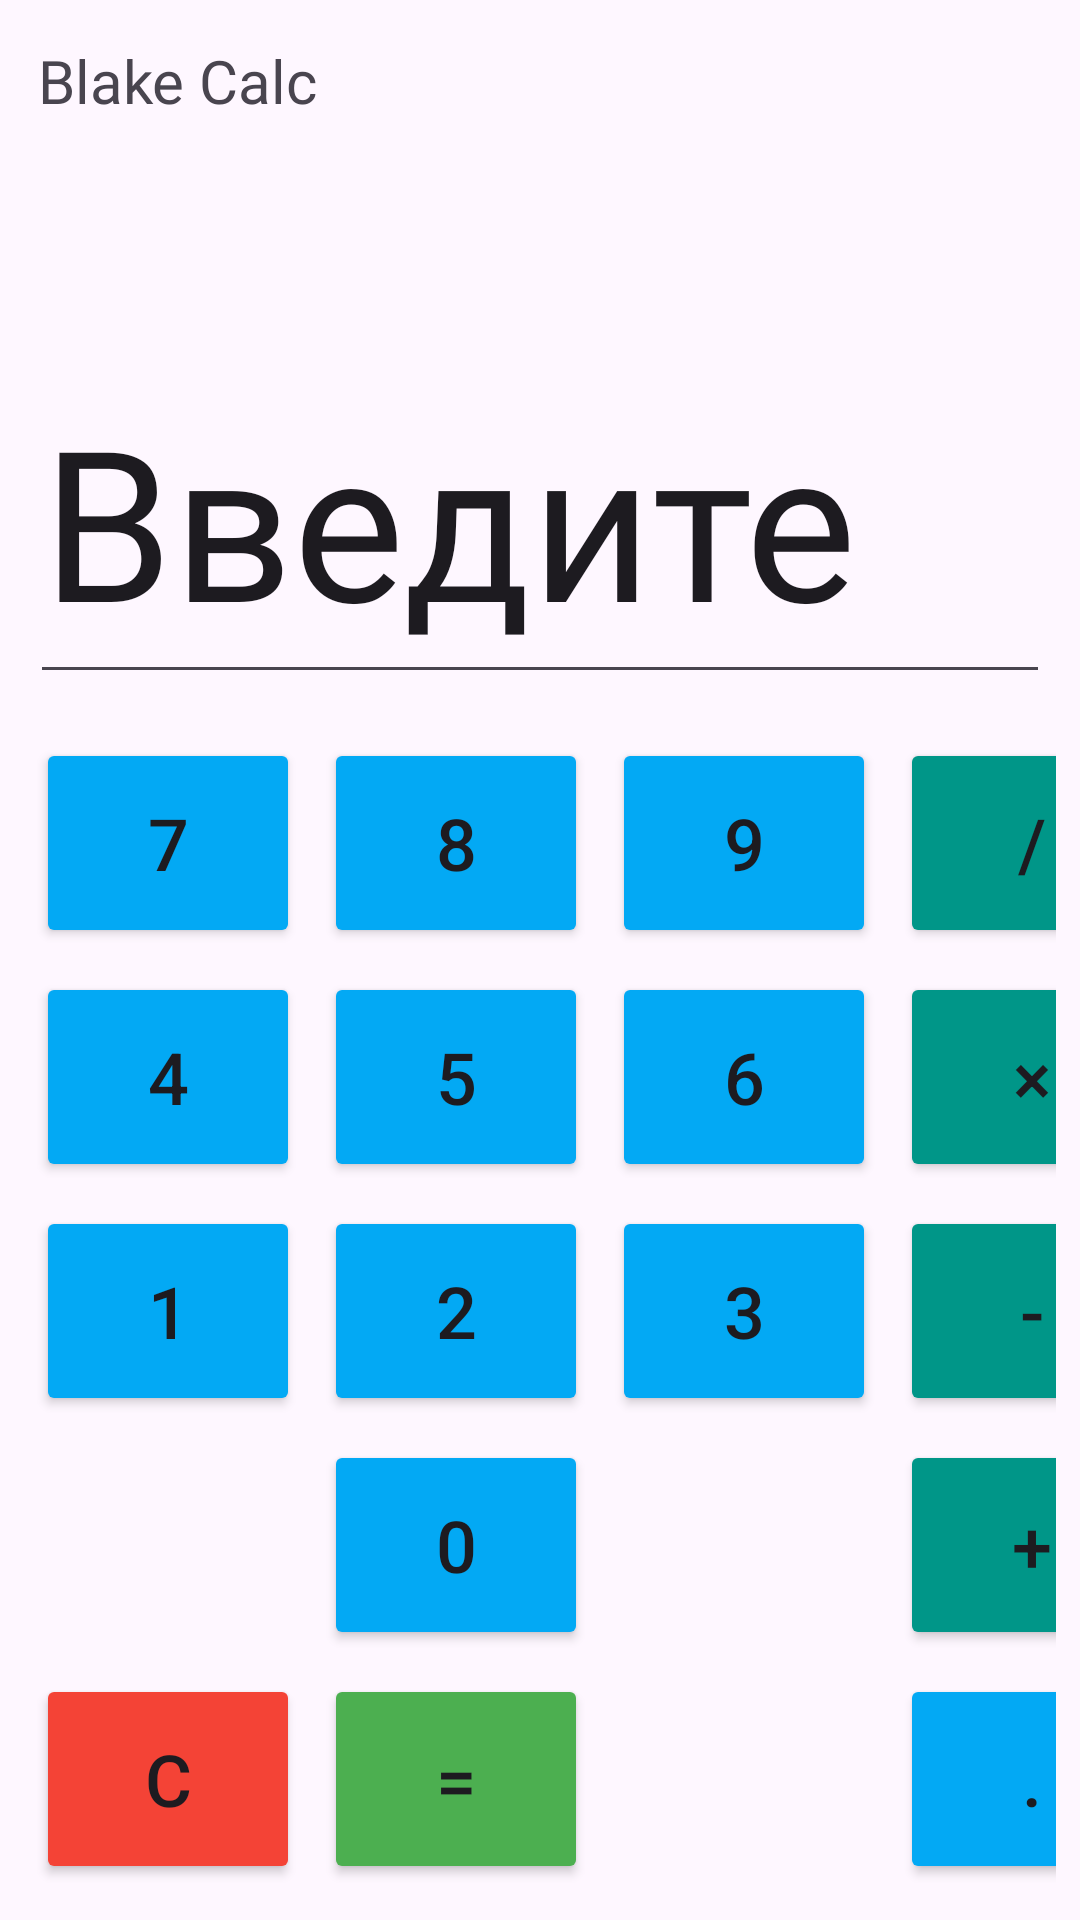

The Android layout XML behind this screen, and the referenced resources:
<!-- AndroidManifest.xml: application theme Theme.BlakeCalc -->
<!-- res/layout/activity_main.xml -->
<?xml version="1.0" encoding="utf-8"?>
<androidx.constraintlayout.widget.ConstraintLayout xmlns:android="http://schemas.android.com/apk/res/android"
    xmlns:app="http://schemas.android.com/apk/res-auto"
    xmlns:tools="http://schemas.android.com/tools"
    android:id="@+id/main"
    android:layout_width="match_parent"
    android:layout_height="match_parent"
    tools:context=".MainActivity">

    <TextView
        android:id="@+id/textView"
        android:layout_width="wrap_content"
        android:layout_height="wrap_content"
        android:fontFamily="@font/jetbrains_mono_semibold"
        android:text="@string/blake_calc"
        android:textSize="20sp"
        app:layout_constraintBottom_toBottomOf="parent"
        app:layout_constraintEnd_toEndOf="parent"
        app:layout_constraintHorizontal_bias="0.047"
        app:layout_constraintStart_toStartOf="parent"
        app:layout_constraintTop_toTopOf="parent"
        app:layout_constraintVertical_bias="0.022" />

    <EditText
        android:id="@+id/result"
        android:layout_width="340dp"
        android:layout_height="119dp"
        android:layout_marginTop="72dp"
        android:autofillHints=""
        android:ems="10"
        android:fontFamily="@font/fira_mono_bold"
        android:inputType="none"
        android:text="@string/input"
        android:textSize="70sp"
        app:layout_constraintEnd_toEndOf="parent"
        app:layout_constraintStart_toStartOf="parent"
        app:layout_constraintTop_toBottomOf="@+id/textView"
        tools:ignore="LabelFor" />


    <GridLayout
        android:layout_width="match_parent"
        android:layout_height="wrap_content"
        android:alignmentMode="alignMargins"
        android:columnCount="4"
        android:columnOrderPreserved="false"
        android:padding="8dp"
        android:rowCount="5"
        app:layout_constraintBottom_toBottomOf="parent"
        tools:ignore="MissingConstraints"
        tools:layout_editor_absoluteX="36dp">

        
        <Button
            android:id="@+id/btn_7"
            android:layout_height="70dp"
            android:layout_row="0"
            android:layout_column="0"
            android:layout_margin="4dp"
            android:backgroundTint="#03A9F4"
            android:text="7"
            android:textSize="24sp"
            tools:ignore="HardcodedText" />

        <Button
            android:id="@+id/btn_8"
            android:layout_height="70dp"
            android:layout_row="0"
            android:layout_column="1"
            android:layout_margin="4dp"
            android:backgroundTint="#03A9F4"
            android:text="8"
            android:textSize="24sp"
            tools:ignore="HardcodedText" />

        <Button
            android:id="@+id/btn_9"
            android:layout_height="70dp"
            android:layout_row="0"
            android:layout_column="2"
            android:layout_margin="4dp"
            android:backgroundTint="#03A9F4"
            android:text="9"
            android:textSize="24sp"
            tools:ignore="HardcodedText" />

        <Button
            android:id="@+id/btn_divide"
            android:layout_height="70dp"
            android:layout_row="0"
            android:layout_column="3"
            android:layout_margin="4dp"
            android:backgroundTint="#009688"
            android:text="/"
            android:textSize="24sp"
            tools:ignore="HardcodedText" />

        
        <Button
            android:id="@+id/btn_4"
            android:layout_height="70dp"
            android:layout_row="1"
            android:layout_column="0"
            android:layout_margin="4dp"
            android:backgroundTint="#03A9F4"
            android:text="4"
            android:textSize="24sp"
            tools:ignore="HardcodedText" />

        <Button
            android:id="@+id/btn_5"
            android:layout_height="70dp"
            android:layout_row="1"
            android:layout_column="1"
            android:layout_margin="4dp"
            android:backgroundTint="#03A9F4"
            android:text="5"
            android:textSize="24sp"
            tools:ignore="HardcodedText" />

        <Button
            android:id="@+id/btn_6"
            android:layout_height="70dp"
            android:layout_row="1"
            android:layout_column="2"
            android:layout_margin="4dp"
            android:backgroundTint="#03A9F4"
            android:text="6"
            android:textSize="24sp"
            tools:ignore="HardcodedText" />

        <Button
            android:id="@+id/btn_multiply"
            android:layout_height="70dp"
            android:layout_row="1"
            android:layout_column="3"
            android:layout_margin="4dp"
            android:backgroundTint="#009688"
            android:text="×"
            android:textSize="24sp"
            tools:ignore="HardcodedText" />

        
        <Button
            android:id="@+id/btn_1"
            android:layout_height="70dp"
            android:layout_row="2"
            android:layout_column="0"
            android:layout_margin="4dp"
            android:backgroundTint="#03A9F4"
            android:text="1"
            android:textSize="24sp"
            tools:ignore="HardcodedText" />

        <Button
            android:id="@+id/btn_2"
            android:layout_height="70dp"
            android:layout_row="2"
            android:layout_column="1"
            android:layout_margin="4dp"
            android:backgroundTint="#03A9F4"
            android:text="2"
            android:textSize="24sp"
            tools:ignore="HardcodedText" />

        <Button
            android:id="@+id/btn_3"
            android:layout_height="70dp"
            android:layout_row="2"
            android:layout_column="2"
            android:layout_margin="4dp"
            android:backgroundTint="#03A9F4"
            android:text="3"
            android:textSize="24sp"
            tools:ignore="HardcodedText" />

        <Button
            android:id="@+id/btn_subtract"
            android:layout_height="70dp"
            android:layout_row="2"
            android:layout_column="3"
            android:layout_margin="4dp"
            android:backgroundTint="#009688"
            android:text="-"
            android:textSize="24sp"
            tools:ignore="HardcodedText" />

        

        <Button
            android:id="@+id/btn_0"
            android:layout_height="70dp"
            android:layout_row="3"
            android:layout_column="1"
            android:layout_columnSpan="2"
            android:layout_margin="4dp"
            android:backgroundTint="#03A9F4"
            android:text="0"
            android:textSize="24sp"
            tools:ignore="HardcodedText" />

        <Button
            android:id="@+id/btn_decimal"
            android:layout_height="70dp"
            android:layout_row="4"
            android:layout_column="3"
            android:layout_margin="4dp"
            android:backgroundTint="#03A9F4"
            android:text="."
            android:textSize="24sp"
            tools:ignore="HardcodedText" />

        <Button
            android:id="@+id/btn_add"
            android:layout_height="70dp"
            android:layout_row="3"
            android:layout_column="3"
            android:layout_margin="4dp"
            android:backgroundTint="#009688"
            android:text="+"
            android:textSize="24sp"
            tools:ignore="HardcodedText" />

        
        <Button
            android:id="@+id/btn_clear"
            android:layout_width="wrap_content"
            android:layout_height="70dp"
            android:layout_row="4"
            android:layout_column="0"
            android:layout_margin="4dp"
            android:backgroundTint="#F44336"
            android:text="C"
            android:textSize="24sp"
            tools:ignore="HardcodedText" />

        <Button
            android:id="@+id/btn_equals"
            android:layout_height="70dp"
            android:layout_row="4"
            android:layout_column="1"
            android:layout_columnSpan="3"
            android:layout_margin="4dp"
            android:backgroundTint="#4CAF50"
            android:text="="
            android:textSize="24sp"
            tools:ignore="HardcodedText" />
    </GridLayout>


</androidx.constraintlayout.widget.ConstraintLayout>
<!-- resources referenced by this layout -->
<resources>
  <string name="blake_calc">Blake Calc</string>
  <string name="input">Введите</string>
  <style name="Theme.BlakeCalc" parent="Base.Theme.BlakeCalc" />
  <style name="Base.Theme.BlakeCalc" parent="Theme.Material3.DayNight.NoActionBar">
          
          
      </style>
</resources>
